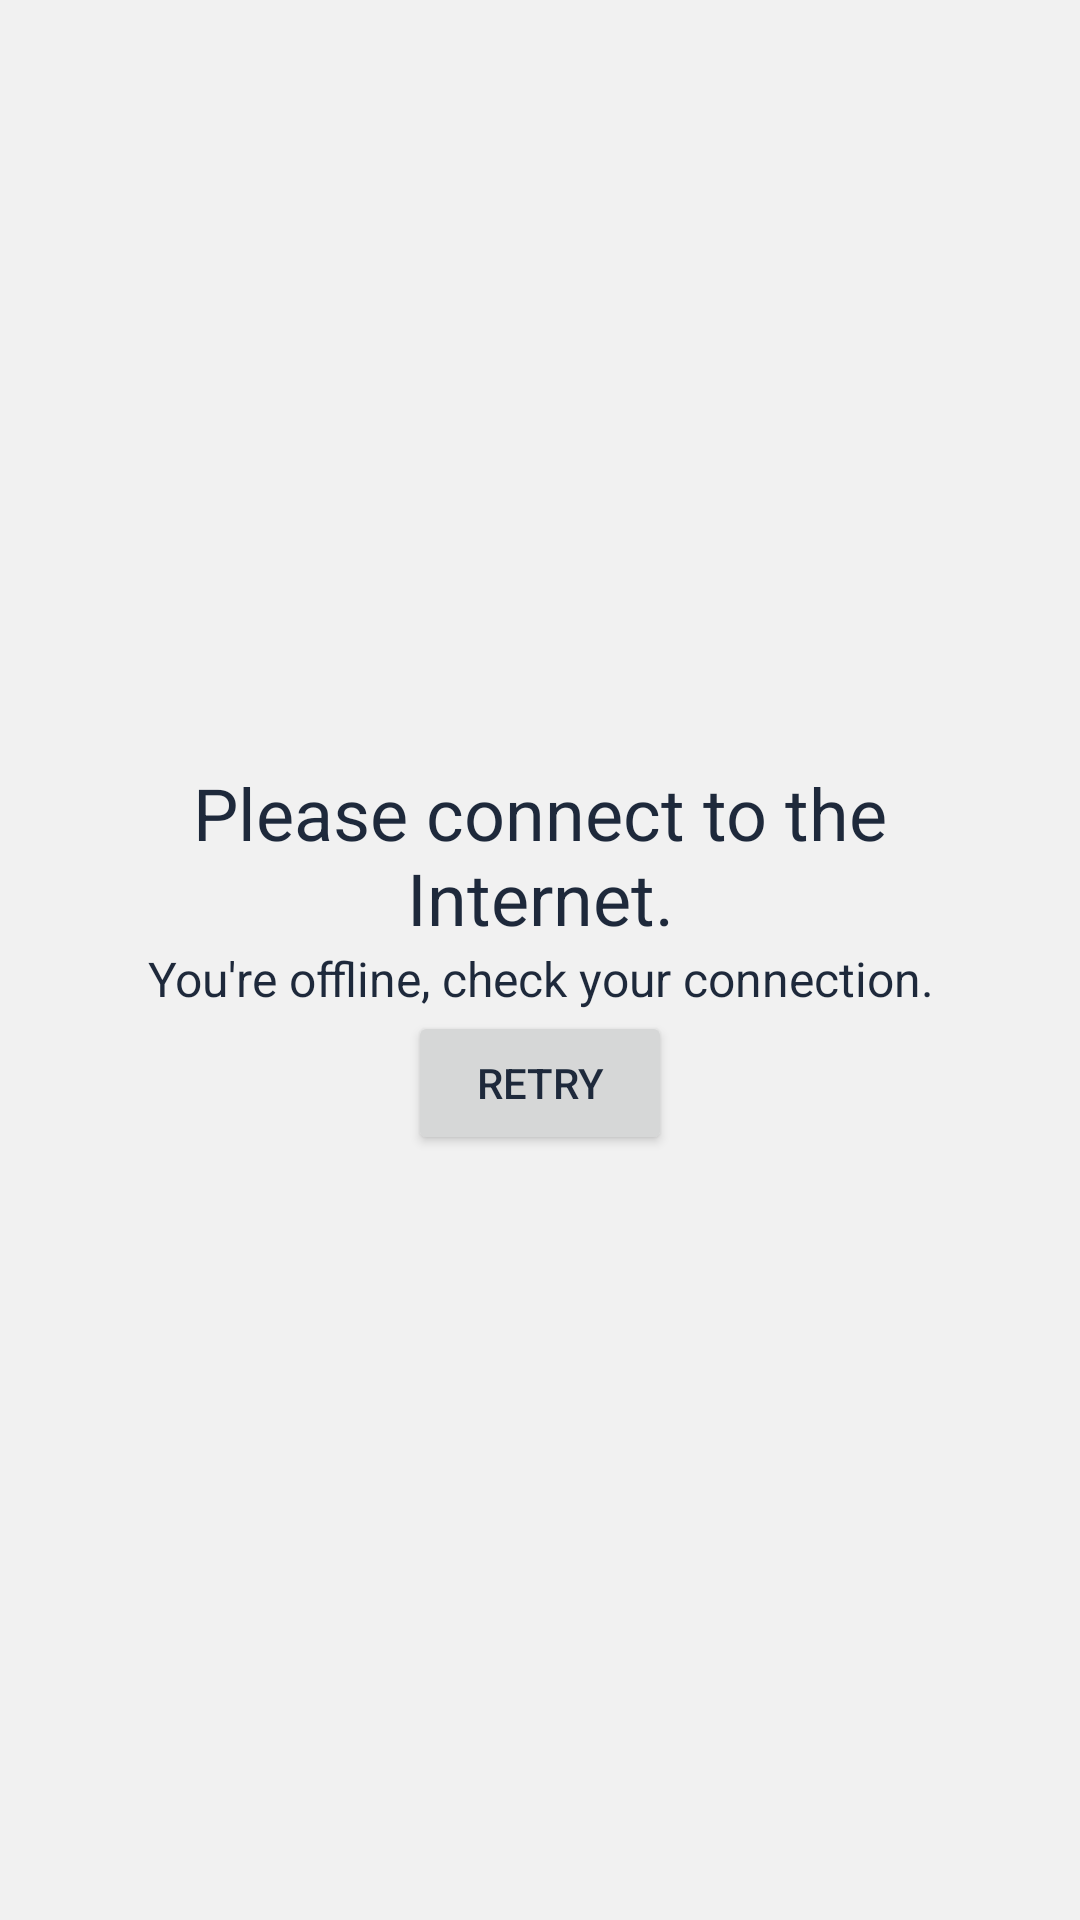

This screen was rendered from an Android layout file. Write that file and the resources it references.
<!-- AndroidManifest.xml: application theme Theme.Animelist -->
<!-- res/layout/no_internet_connection_layout.xml -->
<?xml version="1.0" encoding="utf-8"?>
<LinearLayout xmlns:android="http://schemas.android.com/apk/res/android"
    xmlns:app="http://schemas.android.com/apk/res-auto"
    android:layout_width="match_parent"
    android:layout_height="match_parent"
    android:padding="20dp"
    android:gravity="center"
    style="@style/Theme.Animelist.Background"
    android:orientation="vertical">

    <TextView
        android:layout_width="wrap_content"
        android:layout_height="wrap_content"
        android:text="@string/please_connect_to_the_internet"
        android:textAlignment="center"
        android:textSize="24sp"/>

    <TextView
        android:layout_width="wrap_content"
        android:layout_height="wrap_content"
        android:text="@string/you_are_offline"
        android:textAlignment="center"
        android:textSize="16sp"/>

    <Button
        android:id="@+id/retry"
        android:layout_width="wrap_content"
        android:layout_height="wrap_content"
        android:text="@string/retry" />

</LinearLayout>
<!-- resources referenced by this layout -->
<resources>
  <string name="please_connect_to_the_internet">Please connect to the Internet.</string>
  <string name="retry">Retry</string>
  <string name="you_are_offline">You\'re offline, check your connection.</string>
  <style name="Theme.Animelist.Background">
          <item name="android:background">@color/gray</item>
      </style>
  <style name="Theme.Animelist" parent="Theme.MaterialComponents.DayNight.NoActionBar">
          
          <item name="colorPrimary">@color/purple_500</item>
          <item name="colorPrimaryVariant">@color/purple_700</item>
          <item name="colorOnPrimary">@color/white</item>
          
          <item name="colorSecondary">@color/teal_200</item>
          <item name="colorSecondaryVariant">@color/teal_700</item>
          <item name="colorOnSecondary">@color/black</item>
          
          <item name="android:statusBarColor" tools:targetApi="l">?attr/colorPrimaryVariant</item>
          
          <item name="android:textColor">@color/slate_800</item>
          <item name="graph_text_color">@color/slate_800</item>
          <item name="accent_color">@color/accent_color</item>
          <item name="graph_dot_color">@color/graph_dot_color</item>
          <item name="fill_color">@color/fill_color</item>
      </style>
  <color name="gray">#F1F1F1</color>
  <color name="purple_500">#FF6200EE</color>
  <color name="purple_700">#FF3700B3</color>
  <color name="white">#FFFFFFFF</color>
  <color name="teal_200">#FF03DAC5</color>
  <color name="teal_700">#FF018786</color>
  <color name="black">#FF000000</color>
  <color name="slate_800">#1e293b</color>
  <color name="accent_color">#DA7B15</color>
  <color name="graph_dot_color">#9cda7b15</color>
  <color name="fill_color">#99DDE6EE</color>
</resources>
